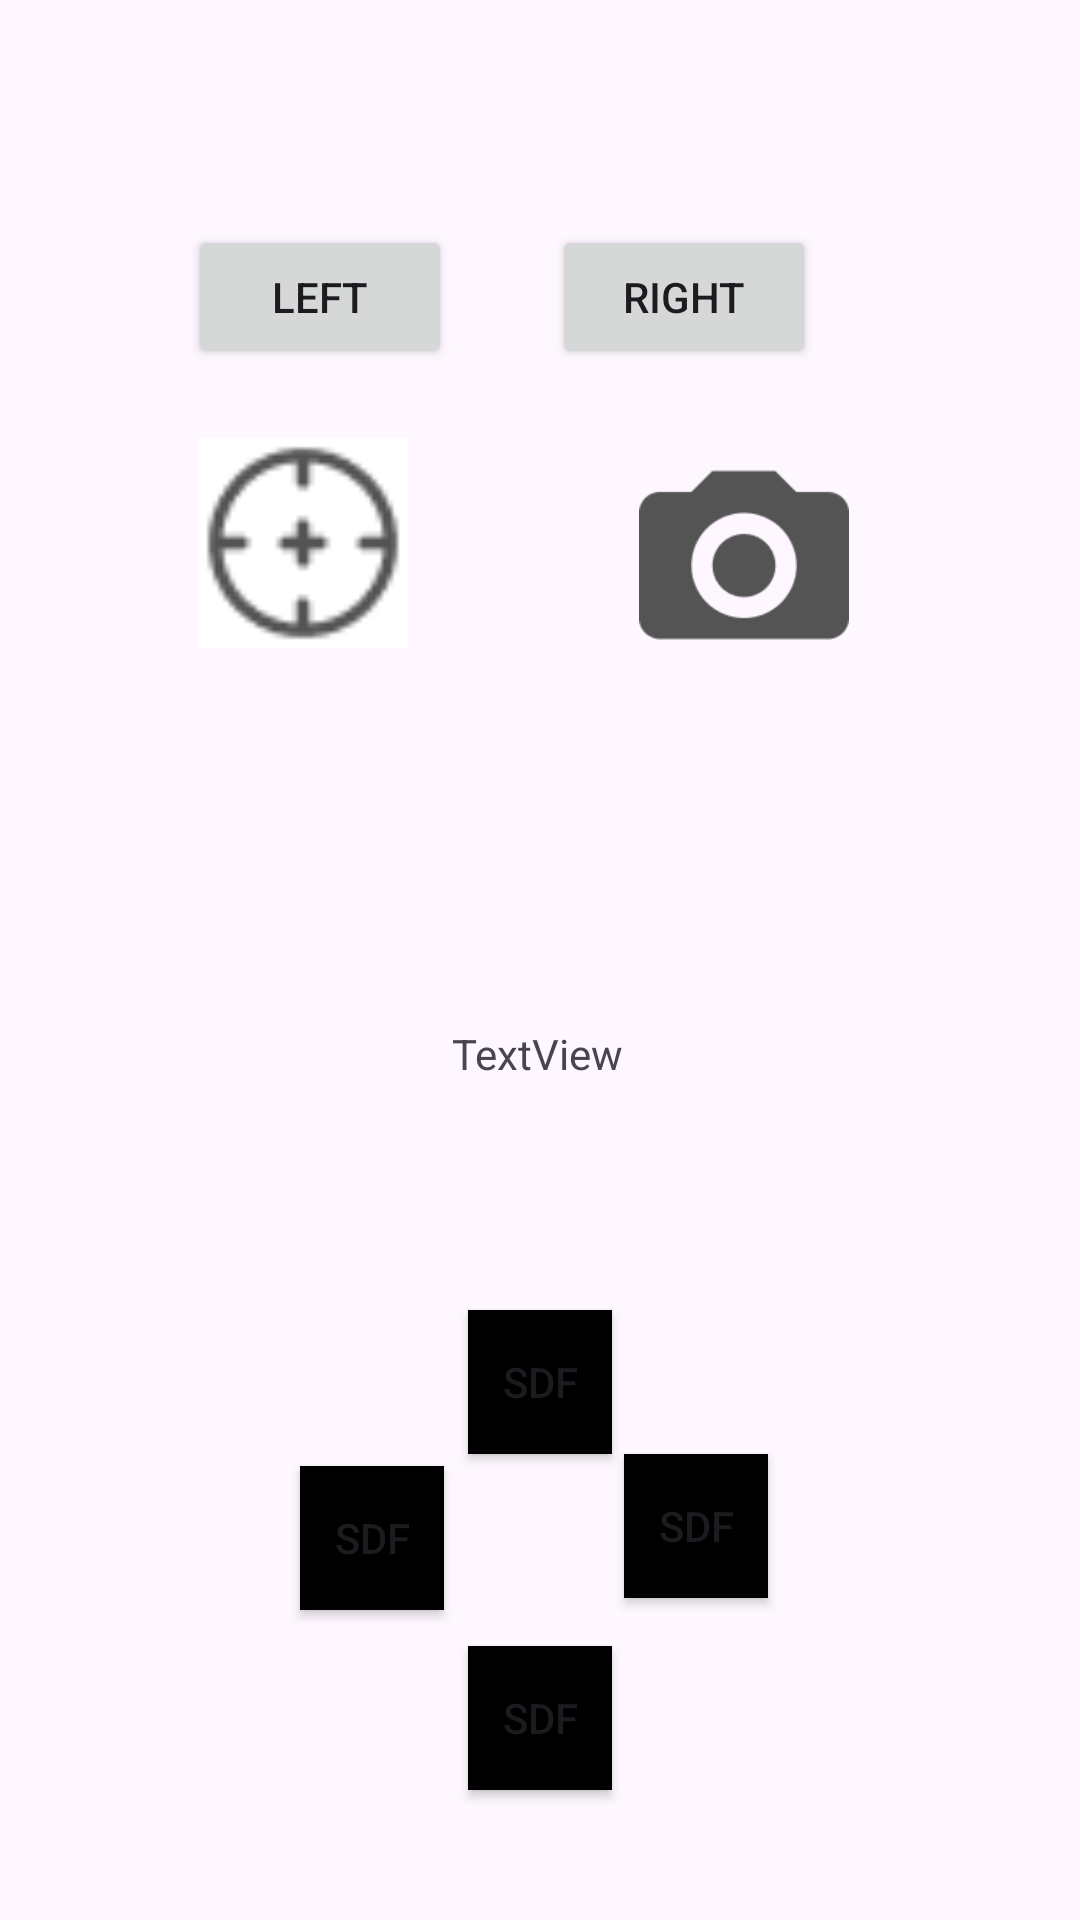

This screen was rendered from an Android layout file. Write that file and the resources it references.
<!-- AndroidManifest.xml: application theme Theme.Steering -->
<!-- res/layout/activity_main.xml -->
<?xml version="1.0" encoding="utf-8"?>
<androidx.constraintlayout.widget.ConstraintLayout xmlns:android="http://schemas.android.com/apk/res/android"
    xmlns:app="http://schemas.android.com/apk/res-auto"
    xmlns:tools="http://schemas.android.com/tools"
    android:layout_width="match_parent"
    android:layout_height="match_parent"
    tools:context=".MainActivity">


    <Button
        android:id="@+id/btn_left_light"
        android:layout_width="wrap_content"
        android:layout_height="wrap_content"
        android:layout_marginEnd="1dp"
        android:text="Left"
        app:layout_constraintBaseline_toBaselineOf="@+id/btn_right_light"
        app:layout_constraintEnd_toStartOf="@+id/text1" />


    <Button
        android:id="@+id/btn_right_light"
        android:layout_width="wrap_content"
        android:layout_height="wrap_content"
        android:layout_marginTop="75dp"
        android:layout_marginEnd="88dp"
        android:text="Right"
        app:layout_constraintEnd_toEndOf="parent"
        app:layout_constraintTop_toTopOf="parent" />


    <TextView
        android:id="@+id/tv_pos"
        android:layout_width="wrap_content"
        android:layout_height="wrap_content"
        android:layout_marginStart="88dp"
        android:layout_marginBottom="124dp"
        android:text="TextView"
        app:layout_constraintBottom_toTopOf="@+id/btn_right"
        app:layout_constraintStart_toStartOf="@+id/btn_left_light"
        app:layout_constraintTop_toBottomOf="@+id/text1" />

    <TextView
        android:id="@+id/text1"
        android:layout_width="wrap_content"
        android:layout_height="wrap_content"
        android:layout_marginBottom="368dp"
        android:text="TextView"
        app:layout_constraintBottom_toTopOf="@+id/tv_pos"
        app:layout_constraintEnd_toEndOf="parent"
        app:layout_constraintStart_toStartOf="parent"
        app:layout_constraintTop_toTopOf="parent" />


    <ImageView
        android:id="@+id/img_pos"
        android:layout_width="70dp"
        android:layout_height="70dp"
        android:layout_marginBottom="424dp"
        android:src="@drawable/my_pos"
        app:layout_constraintBottom_toBottomOf="parent"
        app:layout_constraintEnd_toEndOf="parent"
        app:layout_constraintHorizontal_bias="0.228"
        app:layout_constraintStart_toStartOf="parent" />

    <ImageView
        android:id="@+id/img_camera"
        android:layout_width="70dp"
        android:layout_height="70dp"
        android:layout_marginBottom="420dp"
        android:src="@drawable/camera"
        app:layout_constraintBottom_toBottomOf="parent"
        app:layout_constraintEnd_toEndOf="parent"
        app:layout_constraintHorizontal_bias="0.734"
        app:layout_constraintStart_toStartOf="parent" />

    
    
    
    
    
    
    
    
    
    

    <Button
        android:id="@+id/btn_up"
        android:layout_width="48dp"
        android:layout_height="48dp"
        android:background="@android:color/black"
        android:text="sdf"
        app:layout_constraintBottom_toTopOf="@+id/btn_right"

        app:layout_constraintEnd_toEndOf="parent"
        app:layout_constraintStart_toStartOf="parent" />

    <Button
        android:id="@+id/btn_left"
        android:layout_width="48dp"
        android:layout_height="48dp"
        android:layout_marginTop="4dp"

        android:layout_marginEnd="56dp"
        android:background="@android:color/black"
        android:text="sdf"
        app:layout_constraintEnd_toEndOf="@+id/btn_up"
        app:layout_constraintTop_toBottomOf="@+id/btn_up" />

    <Button
        android:id="@+id/btn_right"
        android:layout_width="48dp"
        android:layout_height="48dp"
        android:layout_marginStart="52dp"
        android:layout_marginBottom="153dp"
        android:background="@android:color/black"
        android:text="sdf"
        app:layout_constraintBottom_toBottomOf="parent"
        app:layout_constraintStart_toStartOf="@+id/btn_up"
        app:layout_constraintTop_toBottomOf="@+id/tv_pos" />

    <Button
        android:id="@+id/btn_down"
        android:layout_width="48dp"
        android:layout_height="48dp"
        android:layout_marginTop="12dp"
        android:background="@android:color/black"
        android:text="sdf"
        app:layout_constraintEnd_toEndOf="parent"
        app:layout_constraintStart_toStartOf="parent"
        app:layout_constraintTop_toBottomOf="@+id/btn_left" />


</androidx.constraintlayout.widget.ConstraintLayout>
<!-- resources referenced by this layout -->
<resources>
  <!-- drawable camera: png bitmap (drawable, 2377 bytes) -->
  <!-- drawable cross: png bitmap (drawable, 2051 bytes) -->
  <!-- drawable my_pos: jpg bitmap (drawable, 2354 bytes) -->
  <style name="Theme.Steering" parent="Base.Theme.Steering" />
  <style name="Base.Theme.Steering" parent="Theme.Material3.DayNight.NoActionBar">
          
          
      </style>
</resources>
